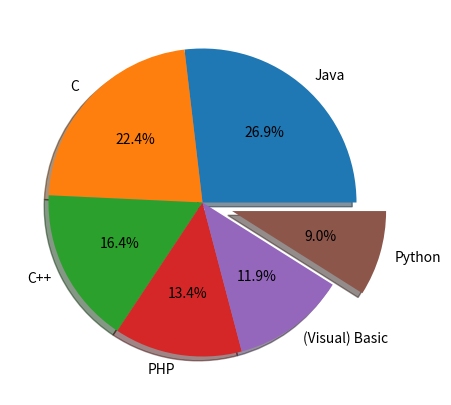

Write Python code to recreate this figure.

'''
Draft
'''

# from random import randint
#
#
# num = str(randint(1000,9999))
# print(num)
# user = input('Введите число: ')
#
#
# cows, bulls = 0, 0
# for i in range(4):
#     if num[i] == user[i]:
#         cows += 1
# print('У вас {} коров и {} быков'.format(cows, bulls))



# draw_board(3)
#  --- --- ---
# |   |   |   |
#  --- --- ---
# |   |   |   |
#  --- --- ---
# |   |   |   |
#  --- --- ---


# num = int(input('Введите число: '))
#
#
# a = '---'
# b = '|'
# if num <= 100:
#     for space in range(num):
#             print((b + '\n' + ' ' + a) + (' ' + b))


# import math
#
# # def graph(foo, b):
# b = [9, 25, 100]
# res = '#'
#
# for i in b:
#     foo = math.sqrt(int(i))
#     if i > 1:
#         pics = res * int(i)
#         print(i,':', pics)

# graph(math.sqrt, [9, 25, 100])



import matplotlib.pyplot as plt

plt.figure(figsize=(7,5))
x = [18, 15, 11, 9, 8, 6]
labels = ['Java', 'C', 'C++', 'PHP', '(Visual) Basic', 'Python']
explode = [0, 0, 0, 0, 0, 0.2]

plt.pie(x, labels = labels, explode=explode, autopct='%1.1f%%', shadow=True);
plt.show()